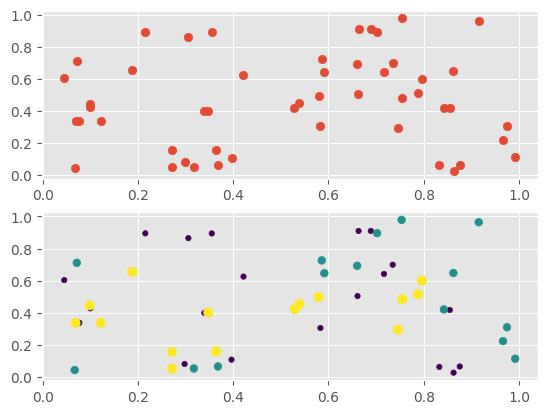
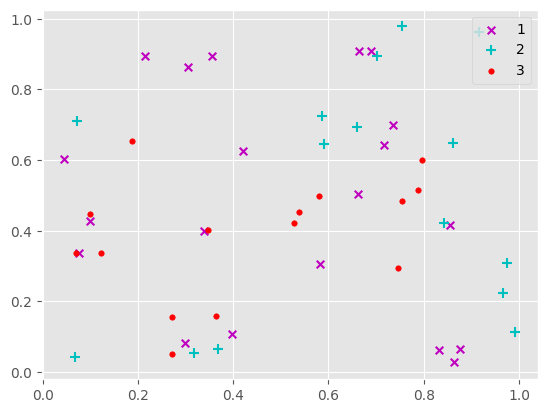
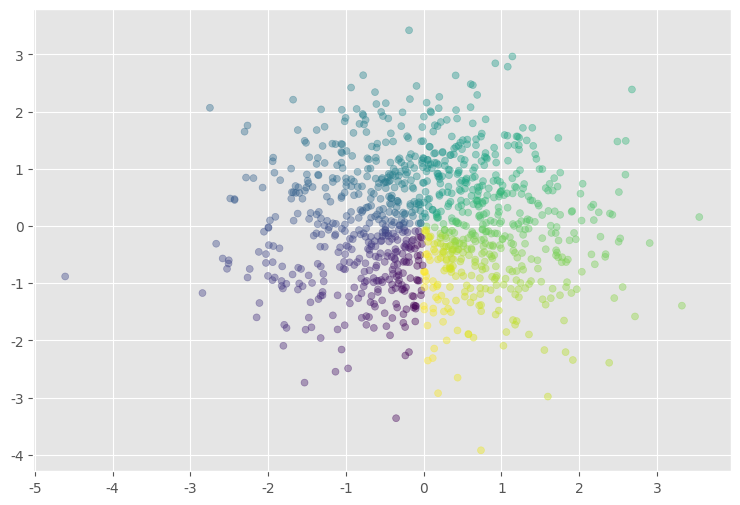

Recreate these plots in Python, in order.
#!/usr/bin/env python
# -*- coding: utf-8 -*-
# @Time    : 2017/10/26 15:42
# [redacted]
# @File    : draw_sandiantu.py

import matplotlib.pyplot as plt

plt.style.use('ggplot')
plt.rcParams['font.sans-serif'] = ['SimHei']  #用来正常显示中文标签
plt.rcParams['axes.unicode_minus'] = False  #用来正常显示负号

import numpy as np
x = np.random.rand(50, 30)
import matplotlib
import matplotlib.pyplot as plt

# basic
f1 = plt.figure(1)
plt.subplot(211)
plt.scatter(x[:, 1], x[:, 0])

# with label
plt.subplot(212)
label = list(np.ones(20)) + list(2 * np.ones(15)) + list(3 * np.ones(15))
label = np.array(label)
plt.scatter(x[:, 1], x[:, 0], 15.0 * label, 15.0 * label)

# with legend
f2 = plt.figure(2)
idx_1 = np.where(label == 1)
p1 = plt.scatter(x[idx_1, 1], x[idx_1, 0], marker='x', color='m', label='1', s=30)
idx_2 = np.where(label == 2)
p2 = plt.scatter(x[idx_2, 1], x[idx_2, 0], marker='+', color='c', label='2', s=50)
idx_3 = np.where(label == 3)
p3 = plt.scatter(x[idx_3, 1], x[idx_3, 0], marker='o', color='r', label='3', s=15)
plt.legend(loc='upper right')

import numpy as np

plt.figure(figsize=(9,6))
n = 1000
# rand:均匀分布 randn:高斯分布
x = np.random.randn(1, n)
y = np.random.randn(1, n)
T = np.arctan2(x, y)
plt.scatter(x, y, c=T, s=25, alpha=0.4, marker='o')
# T:散点的颜色 s：散点的大小 alpha：透明程度
plt.show
